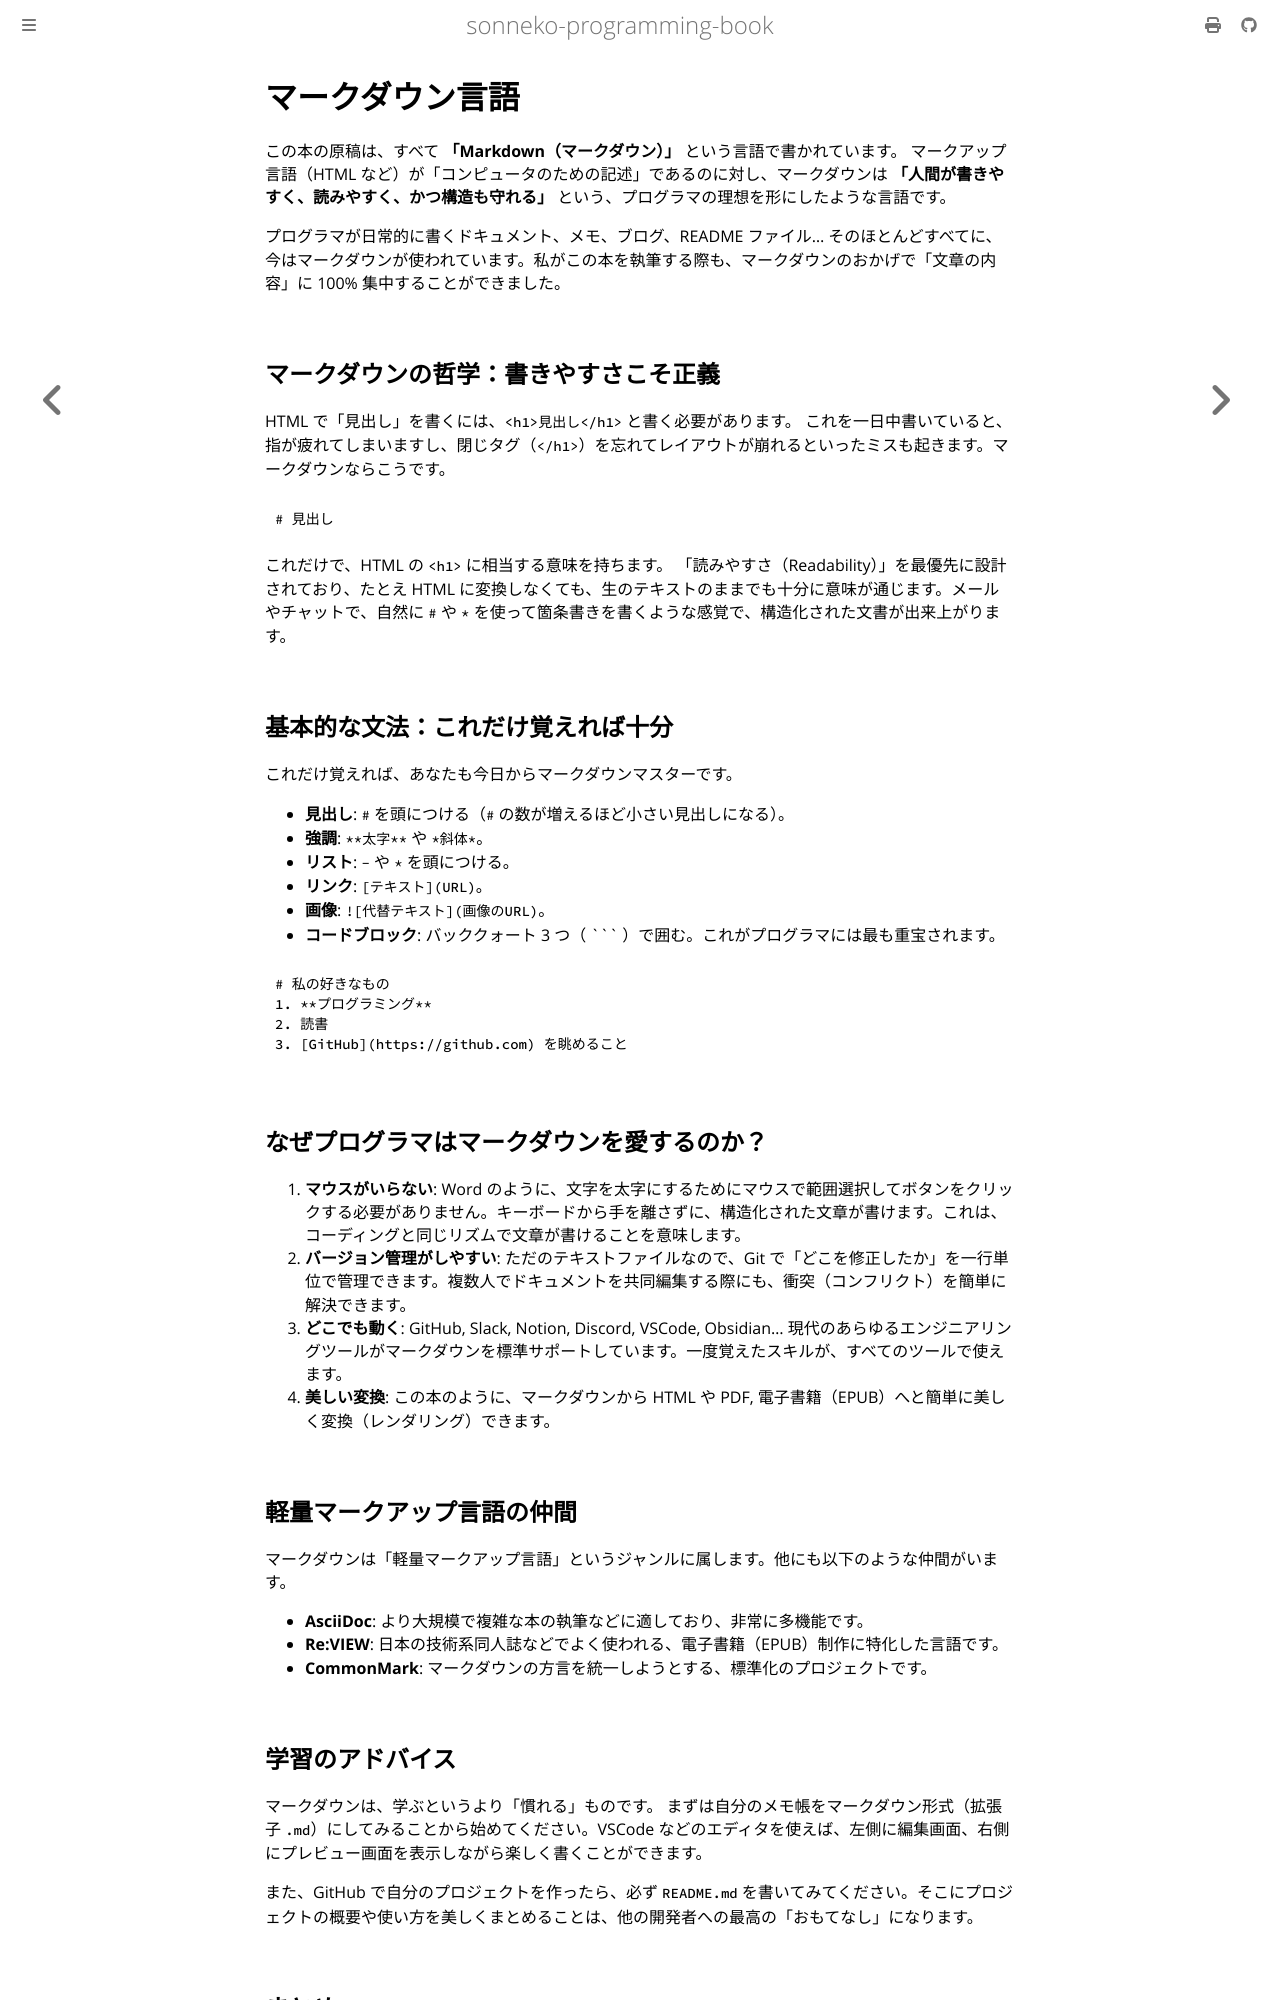

repository: sonneko/programming-book · page: html/supple-3-languages/012.html · generator: mdbook

# マークダウン言語

この本の原稿は、すべて **「Markdown（マークダウン）」** という言語で書かれています。
マークアップ言語（HTML など）が「コンピュータのための記述」であるのに対し、マークダウンは **「人間が書きやすく、読みやすく、かつ構造も守れる」** という、プログラマの理想を形にしたような言語です。

プログラマが日常的に書くドキュメント、メモ、ブログ、README ファイル... そのほとんどすべてに、今はマークダウンが使われています。私がこの本を執筆する際も、マークダウンのおかげで「文章の内容」に 100% 集中することができました。

## マークダウンの哲学：書きやすさこそ正義
HTML で「見出し」を書くには、`<h1>見出し</h1>` と書く必要があります。
これを一日中書いていると、指が疲れてしまいますし、閉じタグ（`</h1>`）を忘れてレイアウトが崩れるといったミスも起きます。マークダウンならこうです。

```markdown
# 見出し
```

これだけで、HTML の `<h1>` に相当する意味を持ちます。
「読みやすさ（Readability）」を最優先に設計されており、たとえ HTML に変換しなくても、生のテキストのままでも十分に意味が通じます。メールやチャットで、自然に `#` や `*` を使って箇条書きを書くような感覚で、構造化された文書が出来上がります。

## 基本的な文法：これだけ覚えれば十分
これだけ覚えれば、あなたも今日からマークダウンマスターです。

- **見出し**: `#` を頭につける（`#` の数が増えるほど小さい見出しになる）。
- **強調**: `**太字**` や `*斜体*`。
- **リスト**: `-` や `*` を頭につける。
- **リンク**: `[テキスト](URL)`。
- **画像**: `![代替テキスト](画像のURL)`。
- **コードブロック**: バッククォート 3 つ（ \`\`\` ）で囲む。これがプログラマには最も重宝されます。

```markdown
# 私の好きなもの
1. **プログラミング**
2. 読書
3. [GitHub](https://github.com) を眺めること
```

## なぜプログラマはマークダウンを愛するのか？
1. **マウスがいらない**: Word のように、文字を太字にするためにマウスで範囲選択してボタンをクリックする必要がありません。キーボードから手を離さずに、構造化された文章が書けます。これは、コーディングと同じリズムで文章が書けることを意味します。
2. **バージョン管理がしやすい**: ただのテキストファイルなので、Git で「どこを修正したか」を一行単位で管理できます。複数人でドキュメントを共同編集する際にも、衝突（コンフリクト）を簡単に解決できます。
3. **どこでも動く**: GitHub, Slack, Notion, Discord, VSCode, Obsidian... 現代のあらゆるエンジニアリングツールがマークダウンを標準サポートしています。一度覚えたスキルが、すべてのツールで使えます。
4. **美しい変換**: この本のように、マークダウンから HTML や PDF, 電子書籍（EPUB）へと簡単に美しく変換（レンダリング）できます。

## 軽量マークアップ言語の仲間
マークダウンは「軽量マークアップ言語」というジャンルに属します。他にも以下のような仲間がいます。
- **AsciiDoc**: より大規模で複雑な本の執筆などに適しており、非常に多機能です。
- **Re:VIEW**: 日本の技術系同人誌などでよく使われる、電子書籍（EPUB）制作に特化した言語です。
- **CommonMark**: マークダウンの方言を統一しようとする、標準化のプロジェクトです。

## 学習のアドバイス
マークダウンは、学ぶというより「慣れる」ものです。
まずは自分のメモ帳をマークダウン形式（拡張子 `.md`）にしてみることから始めてください。VSCode などのエディタを使えば、左側に編集画面、右側にプレビュー画面を表示しながら楽しく書くことができます。

また、GitHub で自分のプロジェクトを作ったら、必ず `README.md` を書いてみてください。そこにプロジェクトの概要や使い方を美しくまとめることは、他の開発者への最高の「おもてなし」になります。
